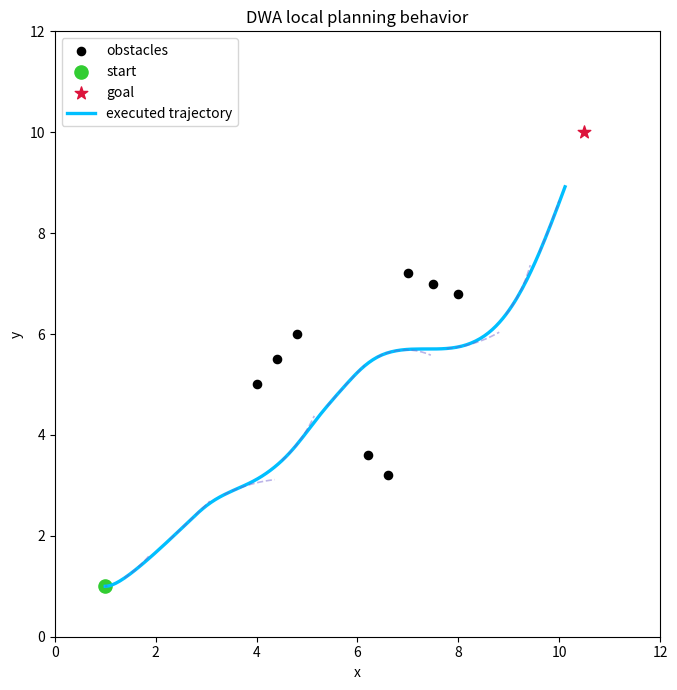

This figure's Python source:
%matplotlib inline

import math

import matplotlib.pyplot as plt
import numpy as np

H, W = 12.0, 12.0
obstacles = np.array([
    [4.0, 5.0], [4.4, 5.5], [4.8, 6.0],
    [7.0, 7.2], [7.5, 7.0], [8.0, 6.8],
    [6.2, 3.6], [6.6, 3.2]
])

start = np.array([1.0, 1.0, 0.0])  # x, y, yaw
goal = np.array([10.5, 10.0])

state = start.copy()
trajectory = [state.copy()]

# Robot limits
v_min, v_max = 0.0, 1.0
w_min, w_max = -1.2, 1.2
a_v, a_w = 0.4, 1.0

# Sampling and horizon
dt = 0.1
predict_time = 1.2
v_samples = 7
w_samples = 9

# Scoring weights
w_goal = 1.2
w_speed = 0.25
w_clear = 1.4

robot_radius = 0.25

def step_motion(s, v, w, dt_local):
    x, y, yaw = s
    yaw2 = yaw + w * dt_local
    x2 = x + v * math.cos(yaw2) * dt_local
    y2 = y + v * math.sin(yaw2) * dt_local
    return np.array([x2, y2, yaw2])

def rollout(s, v, w):
    points = [s.copy()]
    cur = s.copy()
    n = int(predict_time / dt)
    for _ in range(n):
        cur = step_motion(cur, v, w, dt)
        points.append(cur.copy())
    return np.array(points)

def min_clearance(path_xy, obs):
    if len(obs) == 0:
        return 10.0
    dmin = float('inf')
    for p in path_xy:
        d = np.linalg.norm(obs - p[:2], axis=1).min()
        if d < dmin:
            dmin = d
    return dmin

def dwa_select_command(s, v_curr, w_curr):
    v_low = max(v_min, v_curr - a_v * dt)
    v_high = min(v_max, v_curr + a_v * dt)
    w_low = max(w_min, w_curr - a_w * dt)
    w_high = min(w_max, w_curr + a_w * dt)

    v_grid = np.linspace(v_low, v_high, v_samples)
    w_grid = np.linspace(w_low, w_high, w_samples)

    best = None
    best_traj = None

    for v in v_grid:
        for w in w_grid:
            traj = rollout(s, v, w)
            clearance = min_clearance(traj, obstacles)

            if clearance <= robot_radius:
                continue

            end_xy = traj[-1, :2]
            goal_term = -np.linalg.norm(goal - end_xy)
            speed_term = v
            clear_term = min(clearance, 2.0)

            score = w_goal * goal_term + w_speed * speed_term + w_clear * clear_term

            if best is None or score > best[0]:
                best = (score, v, w, clearance)
                best_traj = traj

    return best, best_traj

v_curr, w_curr = 0.0, 0.0
controls = []
planned_local_trajs = []

max_steps = 140
goal_tol = 0.35

for _ in range(max_steps):
    dist_goal = np.linalg.norm(goal - state[:2])
    if dist_goal <= goal_tol:
        break

    best, best_traj = dwa_select_command(state, v_curr, w_curr)
    if best is None:
        print('No collision-free command found. Stopping.')
        break

    _, v_cmd, w_cmd, clearance = best
    controls.append((v_cmd, w_cmd, clearance))
    planned_local_trajs.append(best_traj)

    state = step_motion(state, v_cmd, w_cmd, dt)
    v_curr, w_curr = v_cmd, w_cmd
    trajectory.append(state.copy())

trajectory = np.array(trajectory)
print('Steps executed:', len(trajectory) - 1)
print('Goal reached:', np.linalg.norm(goal - trajectory[-1, :2]) <= goal_tol)

fig, ax = plt.subplots(figsize=(7, 7))
ax.set_xlim(0, W)
ax.set_ylim(0, H)
ax.set_aspect('equal')

ax.scatter(obstacles[:, 0], obstacles[:, 1], c='black', s=35, label='obstacles')
ax.scatter(start[0], start[1], c='limegreen', s=90, marker='o', label='start')
ax.scatter(goal[0], goal[1], c='crimson', s=90, marker='*', label='goal')

ax.plot(trajectory[:, 0], trajectory[:, 1], color='deepskyblue', linewidth=2.4, label='executed trajectory')

if planned_local_trajs:
    stride = max(1, len(planned_local_trajs) // 10)
    for t in planned_local_trajs[::stride]:
        ax.plot(t[:, 0], t[:, 1], '--', color='slateblue', alpha=0.45, linewidth=1.2)

ax.set_title('DWA local planning behavior')
ax.set_xlabel('x')
ax.set_ylabel('y')
ax.legend(loc='upper left')
plt.tight_layout()
plt.show()
